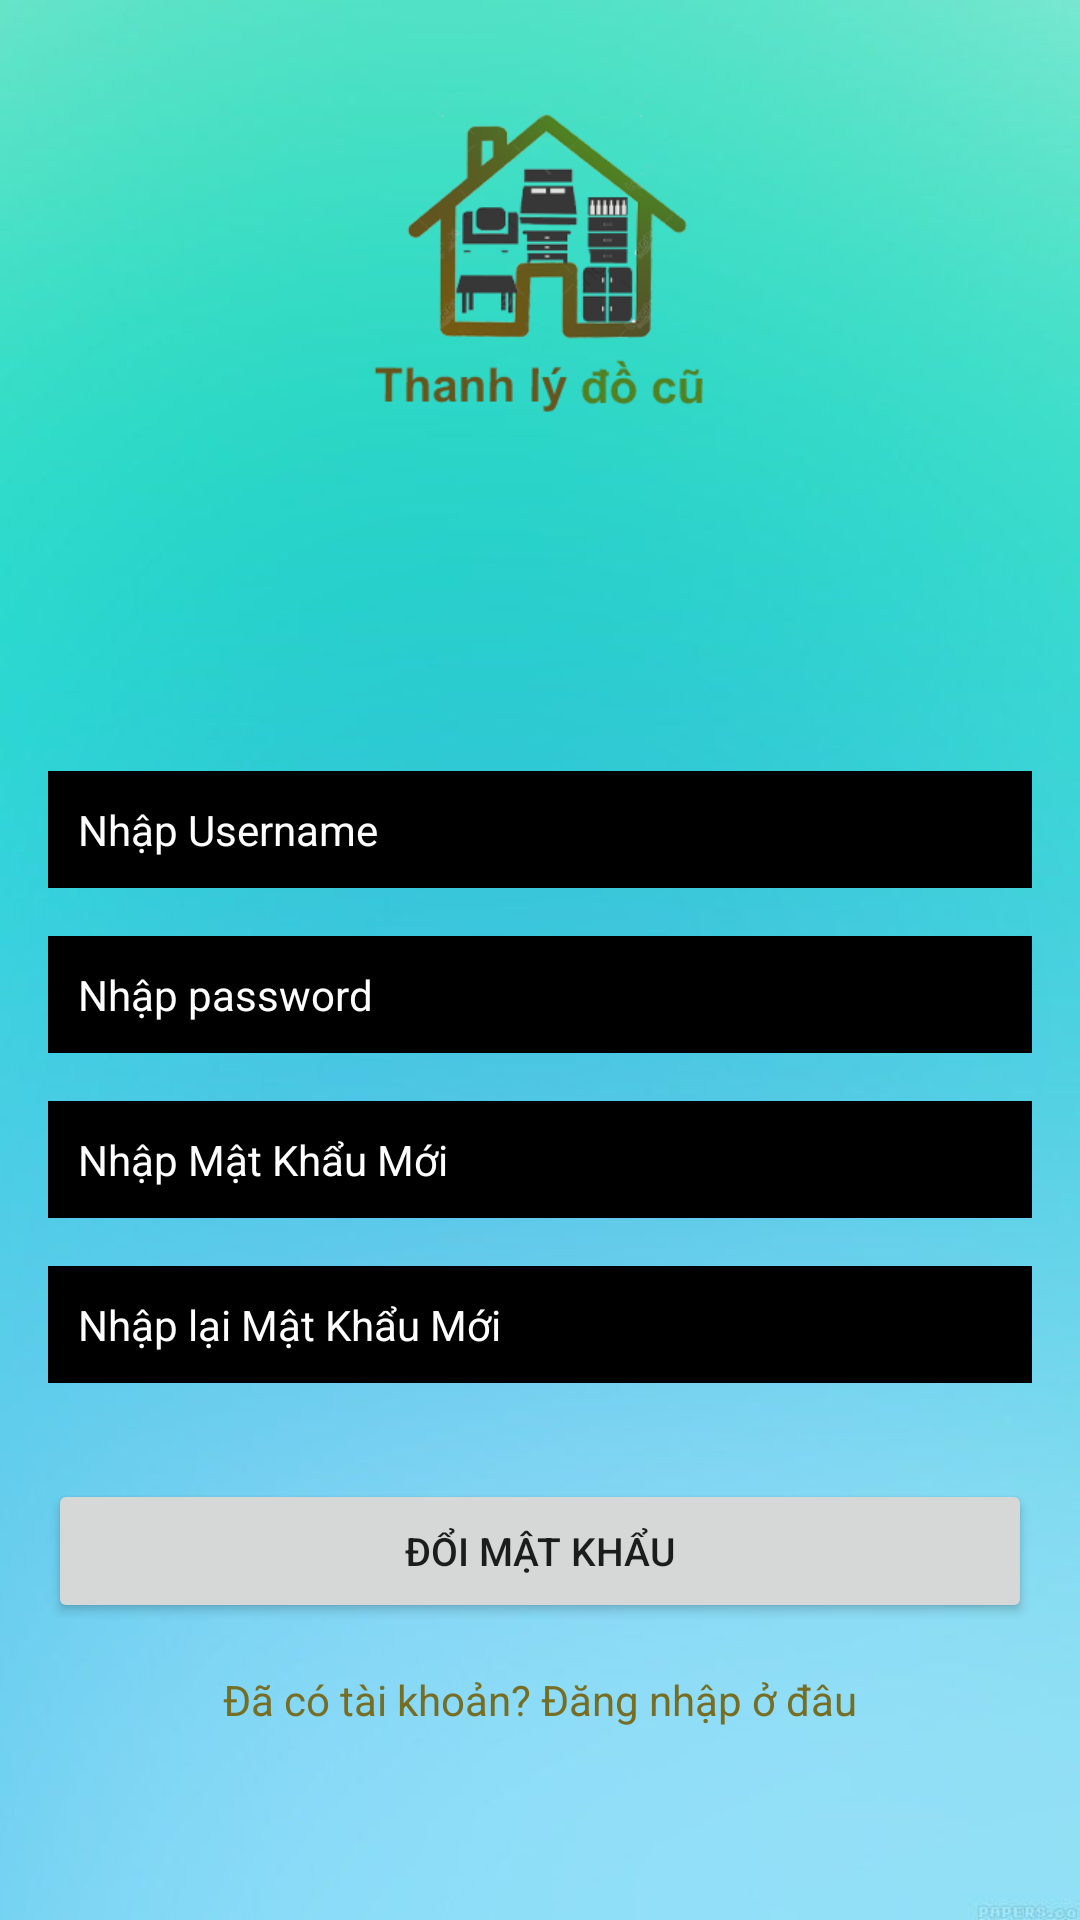

Write the Android layout XML for this screen, with the resource values it uses.
<!-- AndroidManifest.xml: application theme Theme.ThanhLýĐồCũ -->
<!-- res/layout/activity_doimatkhau.xml -->
<?xml version="1.0" encoding="utf-8"?>
<androidx.constraintlayout.widget.ConstraintLayout xmlns:android="http://schemas.android.com/apk/res/android"
    xmlns:app="http://schemas.android.com/apk/res-auto"
    xmlns:tools="http://schemas.android.com/tools"
    android:layout_width="match_parent"
    android:layout_height="match_parent"
    android:background="@drawable/wallpaper1"
    tools:context=".doimatkhau">


    <EditText
        android:id="@+id/tennew"
        android:layout_width="0dp"
        android:layout_height="wrap_content"
        android:layout_marginStart="16dp"
        android:layout_marginEnd="16dp"
        android:layout_marginBottom="344dp"
        android:background="@android:color/black"
        android:ems="10"

        android:hint="Nhập Username"
        android:inputType="textPersonName"
        android:padding="10dp"
        android:textColor="#FFFFFF"
        android:textColorHint="#FFFFFF"
        android:textSize="14sp"
        app:layout_constraintBottom_toBottomOf="parent"
        app:layout_constraintEnd_toEndOf="parent"
        app:layout_constraintHorizontal_bias="0.0"
        app:layout_constraintStart_toStartOf="parent" />

    <EditText
        android:id="@+id/nhappass"
        android:layout_width="0dp"
        android:layout_height="wrap_content"
        android:layout_marginStart="16dp"
        android:layout_marginTop="16dp"
        android:layout_marginEnd="16dp"
        android:background="@android:color/black"
        android:ems="10"

        android:hint="Nhập password"
        android:inputType="textEmailAddress"
        android:padding="10dp"
        android:textColor="#FFFFFF"
        android:textColorHint="#FFFFFF"
        android:textSize="14sp"
        app:layout_constraintEnd_toEndOf="parent"
        app:layout_constraintStart_toStartOf="parent"
        app:layout_constraintTop_toBottomOf="@+id/tennew" />

    <EditText
        android:id="@+id/etpassmoi"
        android:layout_width="0dp"
        android:layout_height="wrap_content"
        android:layout_marginStart="16dp"
        android:layout_marginTop="16dp"
        android:layout_marginEnd="16dp"
        android:background="@android:color/black"
        android:ems="10"

        android:hint="Nhập Mật Khẩu Mới"
        android:inputType="textPassword"
        android:padding="10dp"
        android:textColor="#FFFFFF"
        android:textColorHint="#FFFFFF"
        android:textSize="14sp"
        app:layout_constraintEnd_toEndOf="parent"
        app:layout_constraintStart_toStartOf="parent"
        app:layout_constraintTop_toBottomOf="@+id/nhappass" />
    <EditText
        android:id="@+id/newpass"
        android:layout_width="0dp"
        android:layout_height="wrap_content"
        android:layout_marginStart="16dp"
        android:layout_marginTop="16dp"
        android:layout_marginEnd="16dp"
        android:background="@android:color/black"
        android:ems="10"

        android:hint="Nhập lại Mật Khẩu Mới"
        android:inputType="textPassword"
        android:padding="10dp"
        android:textColor="#FFFFFF"
        android:textColorHint="#FFFFFF"
        android:textSize="14sp"
        app:layout_constraintEnd_toEndOf="parent"
        app:layout_constraintStart_toStartOf="parent"
        app:layout_constraintTop_toBottomOf="@+id/etpassmoi" />

    <Button
        android:id="@+id/btndoimk"
        android:layout_width="0dp"
        android:layout_height="wrap_content"
        android:layout_marginStart="16dp"
        android:layout_marginTop="32dp"
        android:layout_marginEnd="16dp"
android:onClick="doimatkhau"
        android:text="Đổi mật khẩu"
        android:textSize="13sp"
        app:layout_constraintEnd_toEndOf="parent"
        app:layout_constraintStart_toStartOf="parent"
        app:layout_constraintTop_toBottomOf="@+id/newpass" />

    <TextView
        android:id="@+id/tv_createText"
        android:layout_width="wrap_content"
        android:layout_height="wrap_content"
        android:layout_marginTop="16dp"
        android:text="Đã có tài khoản? Đăng nhập ở đâu"
        android:textColor="#776E26"
        app:layout_constraintEnd_toEndOf="parent"
        app:layout_constraintStart_toStartOf="parent"
        app:layout_constraintTop_toBottomOf="@+id/btndoimk" />

    <ProgressBar
        android:id="@+id/progressBar"
        style="?android:attr/progressBarStyle"
        android:layout_width="wrap_content"
        android:layout_height="wrap_content"
        android:visibility="invisible"
        app:layout_constraintBottom_toBottomOf="parent"
        app:layout_constraintEnd_toEndOf="parent"
        app:layout_constraintStart_toStartOf="parent"
        app:layout_constraintTop_toBottomOf="@+id/tv_createText"
        app:layout_constraintVertical_bias="0.26" />


</androidx.constraintlayout.widget.ConstraintLayout>
<!-- resources referenced by this layout -->
<resources>
  <!-- drawable wallpaper1: png bitmap (drawable, 92049 bytes) -->
  <style name="Theme.ThanhLýĐồCũ" parent="Theme.MaterialComponents.DayNight.NoActionBar">
          
          <item name="colorPrimary">@color/purple_500</item>
          <item name="colorPrimaryVariant">@color/purple_700</item>
          <item name="colorOnPrimary">@color/white</item>
          
          <item name="colorSecondary">@color/teal_200</item>
          <item name="colorSecondaryVariant">@color/teal_700</item>
          <item name="colorOnSecondary">@color/black</item>
          
          <item name="android:statusBarColor" tools:targetApi="l">?attr/colorPrimaryVariant</item>
          
      </style>
  <color name="purple_500">#FF6200EE</color>
  <color name="purple_700">#FF3700B3</color>
  <color name="white">#FFFFFFFF</color>
  <color name="teal_200">#FF03DAC5</color>
  <color name="teal_700">#FF018786</color>
  <color name="black">#FF000000</color>
</resources>
